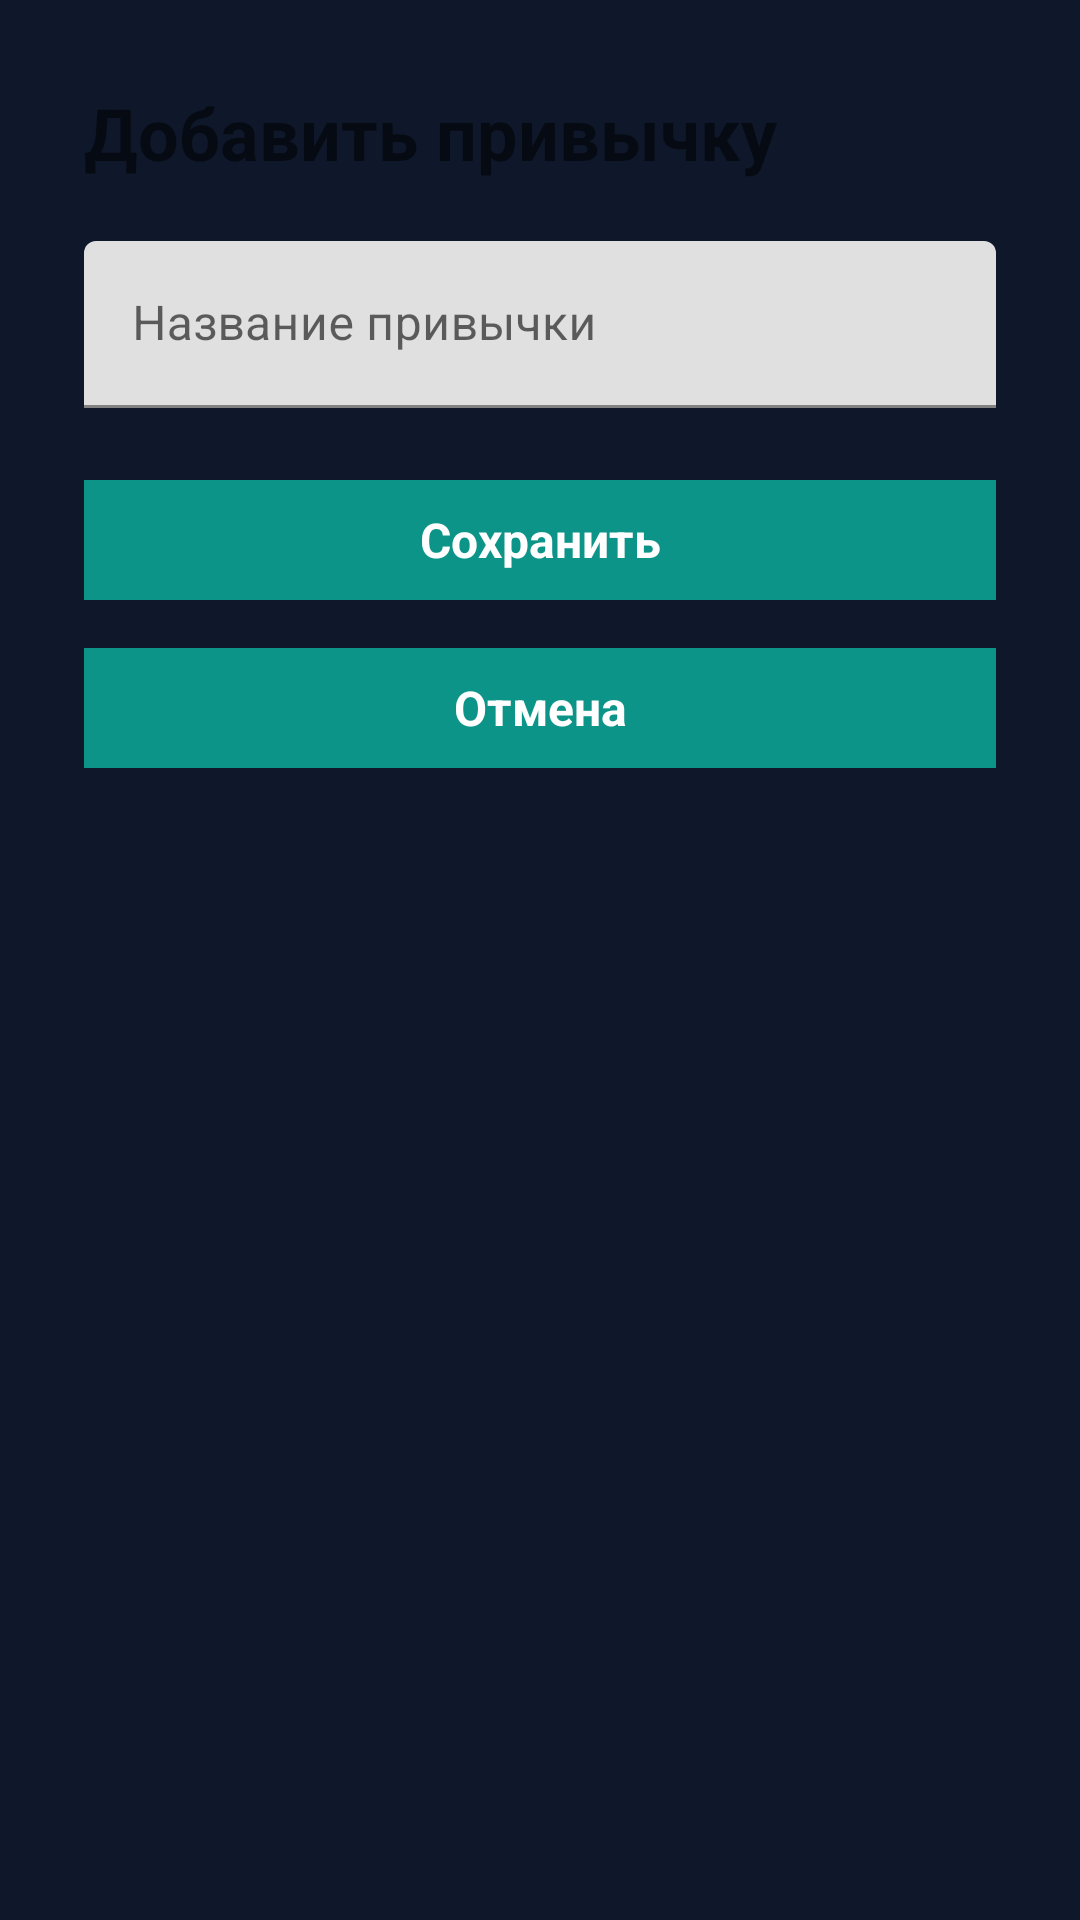

Produce the Android XML layout that renders to this screen, including the resource entries it uses.
<!-- AndroidManifest.xml: application theme Theme.AiHealthy -->
<!-- res/layout/dialog_add_habit.xml -->
<?xml version="1.0" encoding="utf-8"?>
<LinearLayout
    xmlns:android="http://schemas.android.com/apk/res/android"
    xmlns:app="http://schemas.android.com/apk/res-auto"
    android:layout_width="match_parent"
    android:layout_height="wrap_content"
    android:orientation="vertical"
    android:padding="28dp">

    <TextView
        android:layout_width="wrap_content"
        android:layout_height="wrap_content"
        android:text="Добавить привычку"
        android:textSize="24sp"
        android:textStyle="bold"
        android:layout_marginBottom="20dp" />

    <com.google.android.material.textfield.TextInputLayout
        android:layout_width="match_parent"
        android:layout_height="wrap_content"
        android:hint="Название привычки"
        android:layout_marginBottom="20dp">

        <com.google.android.material.textfield.TextInputEditText
            android:id="@+id/etHabitName"
            android:layout_width="match_parent"
            android:layout_height="wrap_content"
            android:inputType="text"
            android:maxLines="2" />

    </com.google.android.material.textfield.TextInputLayout>

    
    <LinearLayout
        android:layout_width="match_parent"
        android:layout_height="wrap_content"
        android:orientation="vertical"
        android:gravity="end">

        <com.google.android.material.button.MaterialButton
            android:id="@+id/btnSave"
            android:layout_width="match_parent"
            android:layout_height="48dp"
            android:text="Сохранить"
            android:textSize="16sp"
            android:textStyle="bold"
            android:textColor="@android:color/white"
            android:backgroundTint="@color/primary"
            android:layout_marginBottom="8dp"
            app:cornerRadius="0dp"
            style="@style/Widget.Material3.Button" />

        <com.google.android.material.button.MaterialButton
            android:id="@+id/btnCancel"
            android:layout_width="match_parent"
            android:layout_height="48dp"
            android:text="Отмена"
            android:textSize="16sp"
            android:textStyle="bold"
            android:textColor="@android:color/white"
            android:backgroundTint="@color/primary"
            app:cornerRadius="0dp"
            style="@style/Widget.Material3.Button" />

    </LinearLayout>

</LinearLayout>
<!-- resources referenced by this layout -->
<resources>
  <color name="primary">#0D9488</color>
  <style name="Theme.AiHealthy" parent="Theme.MaterialComponents.DayNight.NoActionBar">
          <item name="colorPrimary">@color/primary</item>
          <item name="colorPrimaryDark">@color/primary_dark</item>
          <item name="colorPrimaryVariant">@color/primary_light</item>
          <item name="colorOnPrimary">@color/text_on_primary</item>
          <item name="colorSecondary">@color/accent</item>
          <item name="colorSecondaryVariant">@color/accent_light</item>
          <item name="colorOnSecondary">@color/text_primary</item>
          <item name="android:statusBarColor">@color/gradient_start</item>
          <item name="android:navigationBarColor">@color/gradient_start</item>
          <item name="android:windowBackground">@color/background_dark</item>
      </style>
  <color name="primary_dark">#0F766E</color>
  <color name="primary_light">#14B8A6</color>
  <color name="text_on_primary">#FFFFFF</color>
  <color name="accent">#F59E0B</color>
  <color name="accent_light">#FBBF24</color>
  <color name="text_primary">#0F172A</color>
  <color name="gradient_start">#0F172A</color>
  <color name="background_dark">#0F172A</color>
</resources>
